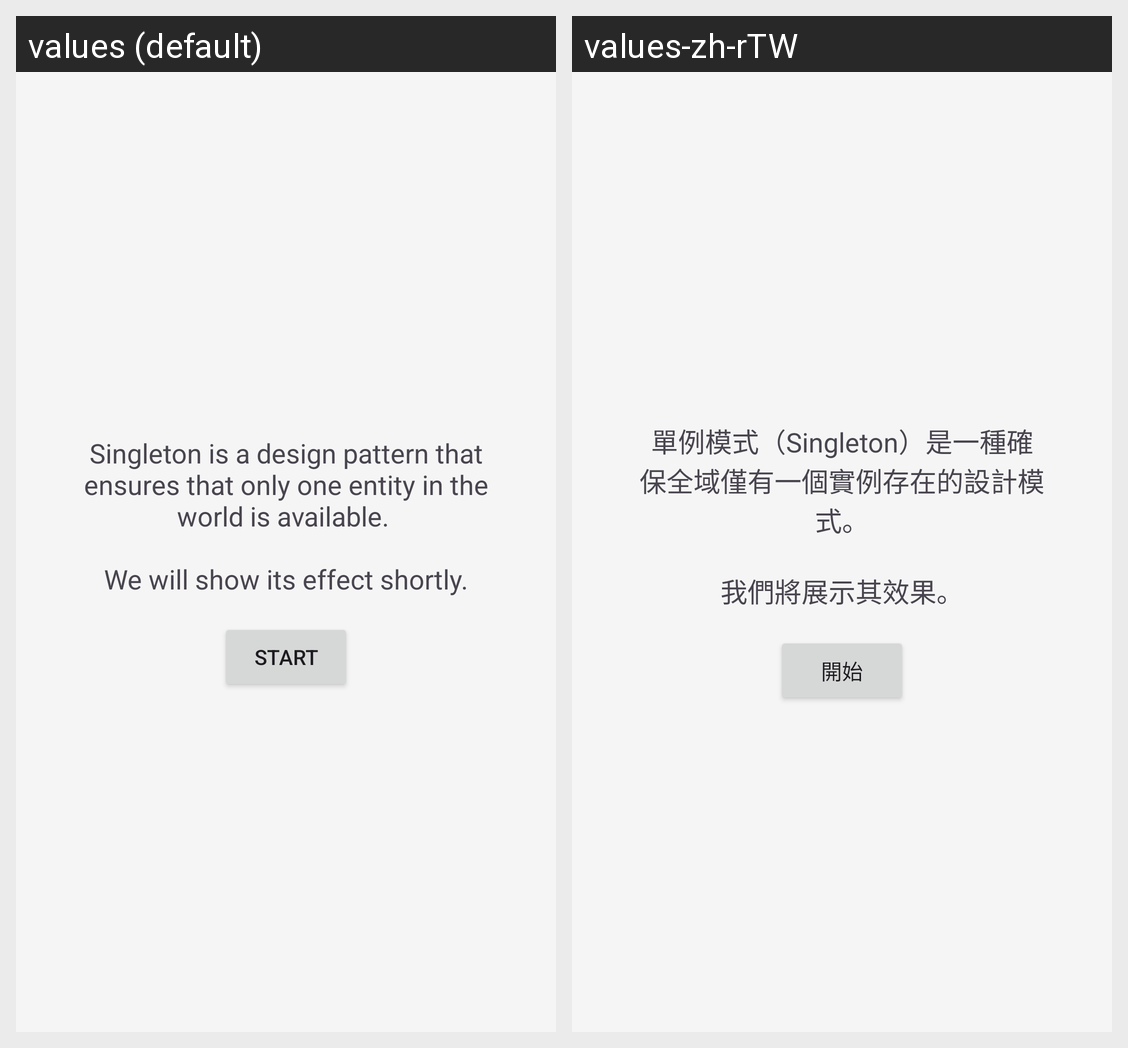

Here is an Android app screen in its default locale and in the app's own translations. Write out the translated-string differences for the strings that appear on this screen.
Android screen res/layout/activity_demo_singleton_main.xml rendered under 2 locales, left to right: values (default), values-zh-rTW. Device: Nexus 5 (rendered at 1080×1920; each locale shown at half size, 540×960, under a caption strip naming it); theme Theme.DesignPatternDemo.
Strings drawn on this screen, with the default value and each locale's value (text and hints the layout hard-codes, and strings that could not be matched under every locale, appear in the picture but are not listed):

demo_singleton_instruction
  values: Singleton is a design pattern that ensures that only one entity in the world is available. 
      
      We will show its effect shortly.
  values-zh-rTW: 單例模式（Singleton）是一種確保全域僅有一個實例存在的設計模式。
      
      我們將展示其效果。

btn_start_singleton
  values: Start
  values-zh-rTW: 開始
